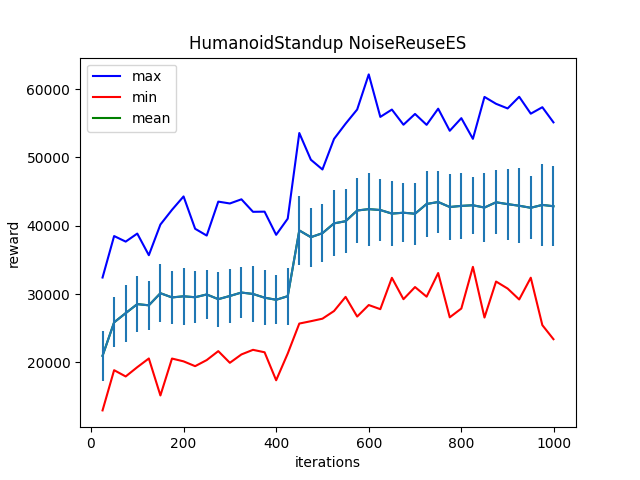

The data file committed next to this chart (first rows):
Iter:25, max:32430.861328125, mean:20980.09765625, min:12988.341796875, std:3650.6875
Iter:50, max:38498.828125, mean:25872.69921875, min:18873.84375, std:3641.766845703125
Iter:75, max:37686.20703125, mean:27219.0, min:17954.14453125, std:4163.4921875
Iter:100, max:38861.1171875, mean:28538.234375, min:19312.755859375, std:4116.89306640625
Iter:125, max:35699.33203125, mean:28364.642578125, min:20585.607421875, std:3601.25927734375
Iter:150, max:40185.44921875, mean:30137.146484375, min:15175.4267578125, std:4263.94873046875
Iter:175, max:42336.3828125, mean:29518.15234375, min:20574.708984375, std:3933.67236328125
Iter:200, max:44296.8984375, mean:29684.19140625, min:20164.685546875, std:4138.181640625
Iter:225, max:39564.734375, mean:29545.38671875, min:19460.677734375, std:3819.71435546875
Iter:250, max:38571.30078125, mean:29952.388671875, min:20351.71875, std:3580.0927734375
Iter:275, max:43537.91796875, mean:29264.4140625, min:21659.953125, std:4032.966064453125
Iter:300, max:43266.65234375, mean:29730.78515625, min:19952.525390625, std:3979.53564453125
Iter:325, max:43876.07421875, mean:30233.578125, min:21177.09765625, std:3738.707763671875
Iter:350, max:42045.8046875, mean:30025.294921875, min:21850.513671875, std:4039.495361328125
Iter:375, max:42069.1015625, mean:29482.51953125, min:21493.759765625, std:3979.955810546875
Iter:400, max:38679.41015625, mean:29175.3515625, min:17396.685546875, std:3552.293212890625
Iter:425, max:41044.98828125, mean:29700.09375, min:21308.416015625, std:4146.07275390625
Iter:450, max:53574.0, mean:39319.75390625, min:25694.4921875, std:5080.72998046875
Iter:475, max:49665.875, mean:38333.83984375, min:26040.33984375, std:4303.37109375
Iter:500, max:48241.73828125, mean:38919.63671875, min:26408.154296875, std:4202.96875
Iter:525, max:52708.78515625, mean:40354.55859375, min:27527.41796875, std:4823.181640625
Iter:550, max:54939.90625, mean:40670.359375, min:29598.484375, std:4719.54052734375
Iter:575, max:57015.9375, mean:42237.37890625, min:26718.451171875, std:4816.1083984375
Iter:600, max:62152.81640625, mean:42438.125, min:28406.091796875, std:5351.15185546875
Iter:625, max:55934.61328125, mean:42308.671875, min:27800.44140625, std:4489.43017578125
Iter:650, max:57006.32421875, mean:41786.09375, min:32389.11328125, std:4720.9580078125
Iter:675, max:54788.58203125, mean:41912.2890625, min:29262.146484375, std:4326.3759765625
Iter:700, max:56366.1015625, mean:41766.05078125, min:31037.25390625, std:4545.27099609375
Iter:725, max:54771.35546875, mean:43189.6875, min:29628.623046875, std:4774.576171875
Iter:750, max:57136.109375, mean:43481.53125, min:33087.8828125, std:4478.21435546875
Iter:775, max:53905.03515625, mean:42747.8515625, min:26609.123046875, std:4790.92822265625
Iter:800, max:55749.5390625, mean:42913.18359375, min:27893.205078125, std:4862.22412109375
Iter:825, max:52724.73046875, mean:43005.15625, min:33991.8125, std:4171.5146484375
Iter:850, max:58858.6328125, mean:42669.875, min:26576.5234375, std:5061.4658203125
Iter:875, max:57851.15625, mean:43443.45703125, min:31845.48828125, std:4666.3564453125
Iter:900, max:57172.84375, mean:43168.78125, min:30817.869140625, std:5192.3369140625
Iter:925, max:58877.0, mean:42933.5234375, min:29217.330078125, std:5490.552734375
Iter:950, max:56405.29296875, mean:42636.140625, min:32405.91015625, std:4587.37353515625
Iter:975, max:57351.71484375, mean:43055.0078125, min:25463.19921875, std:5991.42236328125
Iter:999, max:55136.3984375, mean:42860.40625, min:23407.7578125, std:5875.97265625
